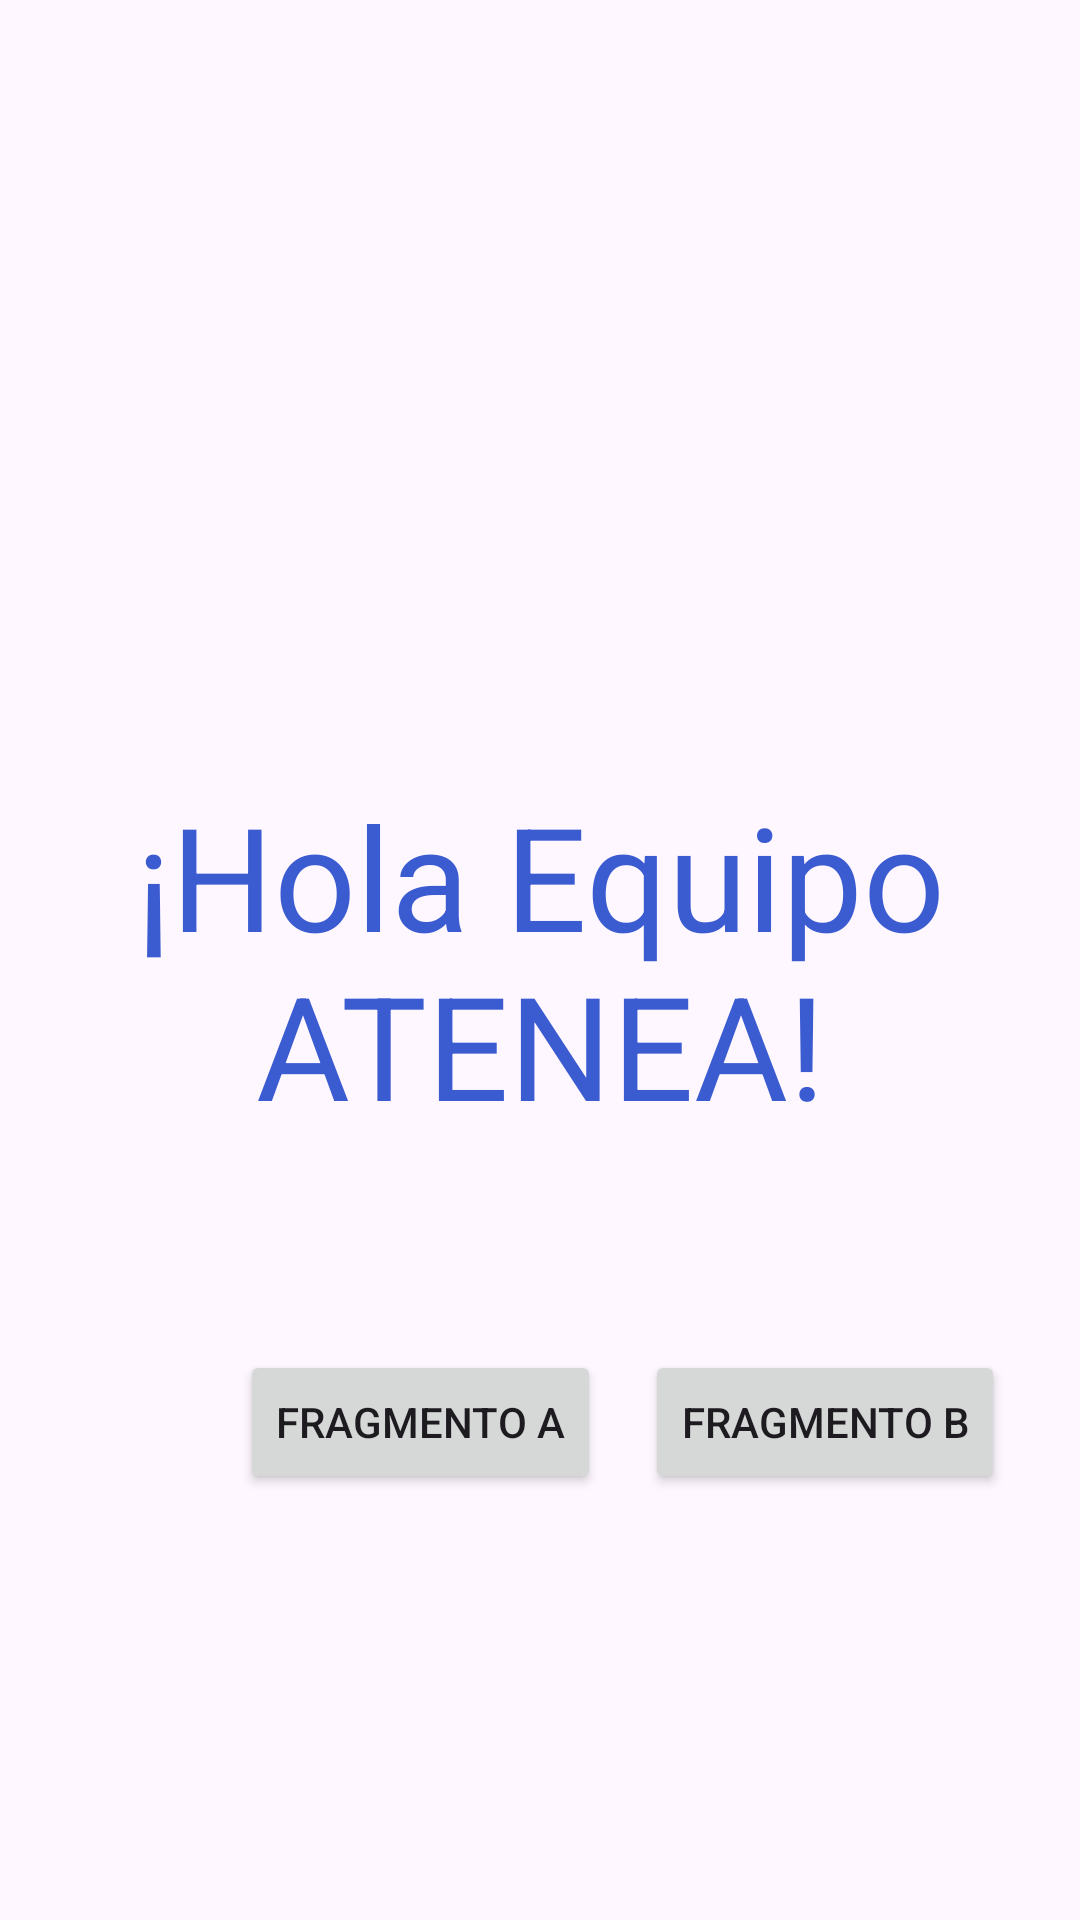

Reconstruct the res/layout file that produces this screen, plus the resources it refers to.
<!-- AndroidManifest.xml: application theme Theme.AnimAndTran -->
<!-- res/layout/activity_main.xml -->
<?xml version="1.0" encoding="utf-8"?>
<androidx.constraintlayout.widget.ConstraintLayout xmlns:android="http://schemas.android.com/apk/res/android"
    xmlns:app="http://schemas.android.com/apk/res-auto"
    xmlns:tools="http://schemas.android.com/tools"
    android:layout_width="match_parent"
    android:layout_height="match_parent"
    tools:context=".MainActivity">

    <TextView
        android:id="@+id/titulo"
        android:layout_width="wrap_content"
        android:layout_height="wrap_content"
        android:text="¡Hola Equipo ATENEA!"
        android:textAlignment="center"
        android:textColor="#3B5BD1"
        android:textSize="48sp"
        app:layout_constraintBottom_toBottomOf="parent"
        app:layout_constraintEnd_toEndOf="parent"
        app:layout_constraintStart_toStartOf="parent"
        app:layout_constraintTop_toTopOf="parent" />

    

    <FrameLayout
        android:id="@+id/fragment_container"
        android:layout_width="match_parent"
        android:layout_height="match_parent" >

    </FrameLayout>

    
    <Button
        android:id="@+id/btn_fragment_b"
        android:layout_width="wrap_content"
        android:layout_height="wrap_content"
        android:layout_below="@id/fragment_container"
        android:layout_centerHorizontal="true"
        android:layout_marginStart="215dp"
        android:layout_marginTop="450dp"
        android:onClick="goToFragmentA"
        android:text="Fragmento B"
        app:layout_constraintStart_toStartOf="parent"
        app:layout_constraintTop_toTopOf="parent" />

    
    <Button
        android:id="@+id/btn_fragment_a"
        android:layout_width="wrap_content"
        android:layout_height="wrap_content"
        android:layout_below="@id/fragment_container"
        android:layout_centerHorizontal="true"
        android:layout_marginStart="80dp"
        android:layout_marginTop="450dp"
        android:onClick="goToFragmentB"
        android:text="Fragmento A"
        app:layout_constraintStart_toStartOf="parent"
        app:layout_constraintTop_toTopOf="parent"  />

</androidx.constraintlayout.widget.ConstraintLayout>
<!-- resources referenced by this layout -->
<resources>
  <style name="Theme.AnimAndTran" parent="Base.Theme.AnimAndTran" />
  <style name="Base.Theme.AnimAndTran" parent="Theme.Material3.DayNight.NoActionBar">
          
          
      </style>
</resources>
